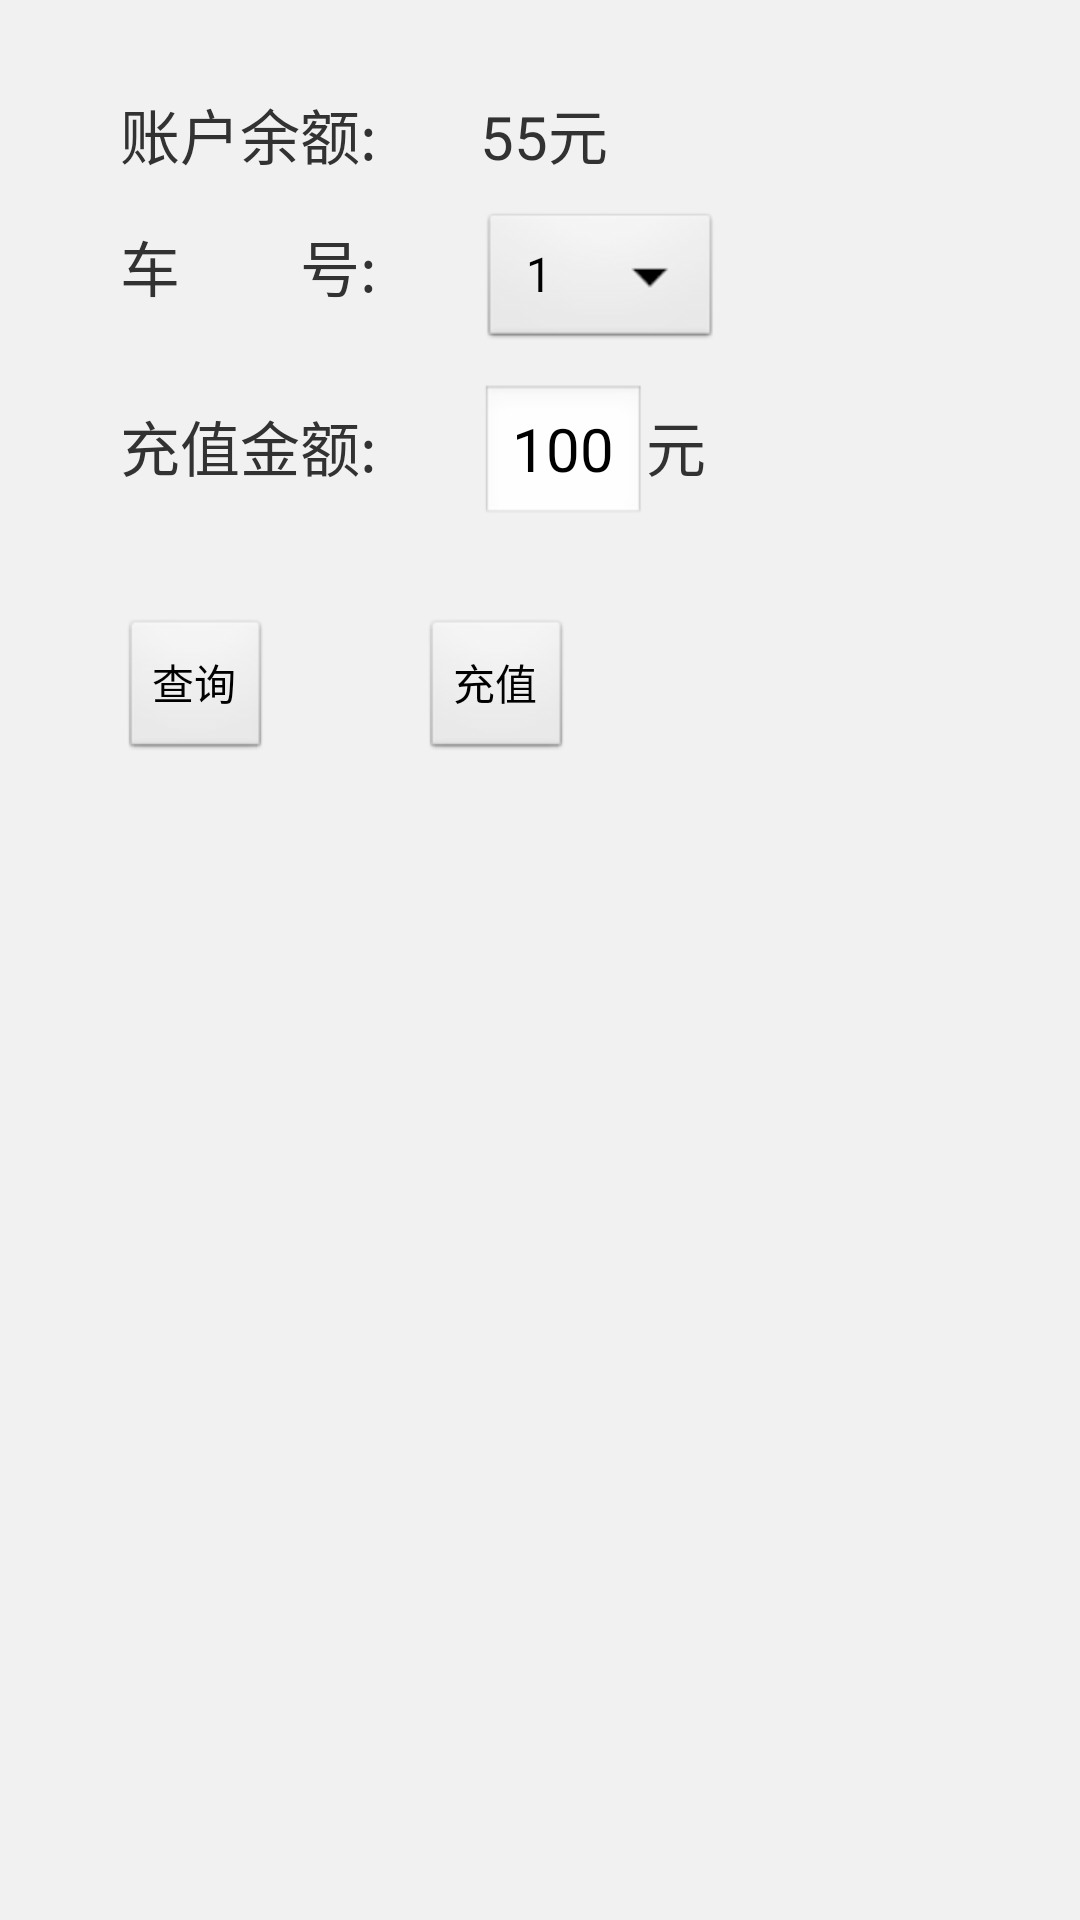

This screen was rendered from an Android layout file. Write that file and the resources it references.
<!-- AndroidManifest.xml: application theme AppTheme -->
<!-- res/layout/fragment_layout01.xml -->
<?xml version="1.0" encoding="utf-8"?>
<LinearLayout xmlns:android="http://schemas.android.com/apk/res/android"
    android:layout_width="match_parent"
    android:layout_height="match_parent"
    android:paddingLeft="40dp"
    android:background="#f1f1f1"
    android:orientation="vertical" >

    <LinearLayout
        android:layout_marginTop="30dp"
        android:layout_width="match_parent"
        android:layout_height="wrap_content">
        
        <TextView
            android:text="@string/account_balance"
            android:textSize="20dp"
            android:layout_width="120dp"
            android:gravity="left"
            android:layout_height="wrap_content" />

        <TextView
            android:id="@+id/accountBalance"
            android:textSize="20dp"
            android:text="55元"
            android:layout_width="wrap_content"
            android:layout_height="wrap_content" />
        
    </LinearLayout>

    <LinearLayout
        android:layout_marginTop="10dp"
        android:layout_width="match_parent"
        android:layout_height="wrap_content">

        <TextView
            android:text="@string/car_number"
            android:textSize="20dp"
            android:layout_width="120dp"
            android:gravity="left"
            android:layout_height="wrap_content" />

        <Spinner
            android:id="@+id/carSpinner"
            android:entries="@array/car_number"
            android:textSize="20dp"
            android:layout_width="wrap_content"
            android:layout_height="wrap_content" />

    </LinearLayout>

    <LinearLayout
        android:layout_marginTop="10dp"
        android:layout_width="match_parent"
        android:layout_height="wrap_content">

        <TextView
            android:text="@string/recharge_money"
            android:textSize="20dp"
            android:layout_width="120dp"
            android:gravity="left"
            android:layout_height="wrap_content" />

       <EditText
           android:id="@+id/rechargeMoney"
           android:text="100"
           android:textSize="20dp"
           android:layout_width="wrap_content"
           android:layout_height="wrap_content" />

        <TextView
            android:text="元"
            android:textSize="20dp"
            android:layout_width="wrap_content"
            android:layout_height="wrap_content" />

    </LinearLayout>

    <LinearLayout
        android:layout_marginTop="30dp"
        android:layout_width="match_parent"
        android:layout_height="wrap_content">

        <Button
            android:id="@+id/btnQuery"
            android:text="@string/query"
            android:layout_marginRight="50dp"
            android:layout_width="wrap_content"
            android:layout_height="wrap_content" />

        <Button
            android:id="@+id/btnRecharge"
            android:text="@string/recharge"
            android:layout_width="wrap_content"
            android:layout_height="wrap_content" />

    </LinearLayout>

</LinearLayout>
<!-- resources referenced by this layout -->
<resources>
  <string-array name="car_number">
          <item>1</item>
          <item>2</item>
          <item>3</item>
      </string-array>
  <string name="account_balance">账户余额:</string>
  <string name="car_number">车\u3000\u3000号:</string>
  <string name="query">查询</string>
  <string name="recharge">充值</string>
  <string name="recharge_money">充值金额:</string>
  <style name="AppTheme" parent="AppBaseTheme">
          
      </style>
  <style name="AppBaseTheme" parent="android:Theme.Light">
          
      </style>
</resources>
